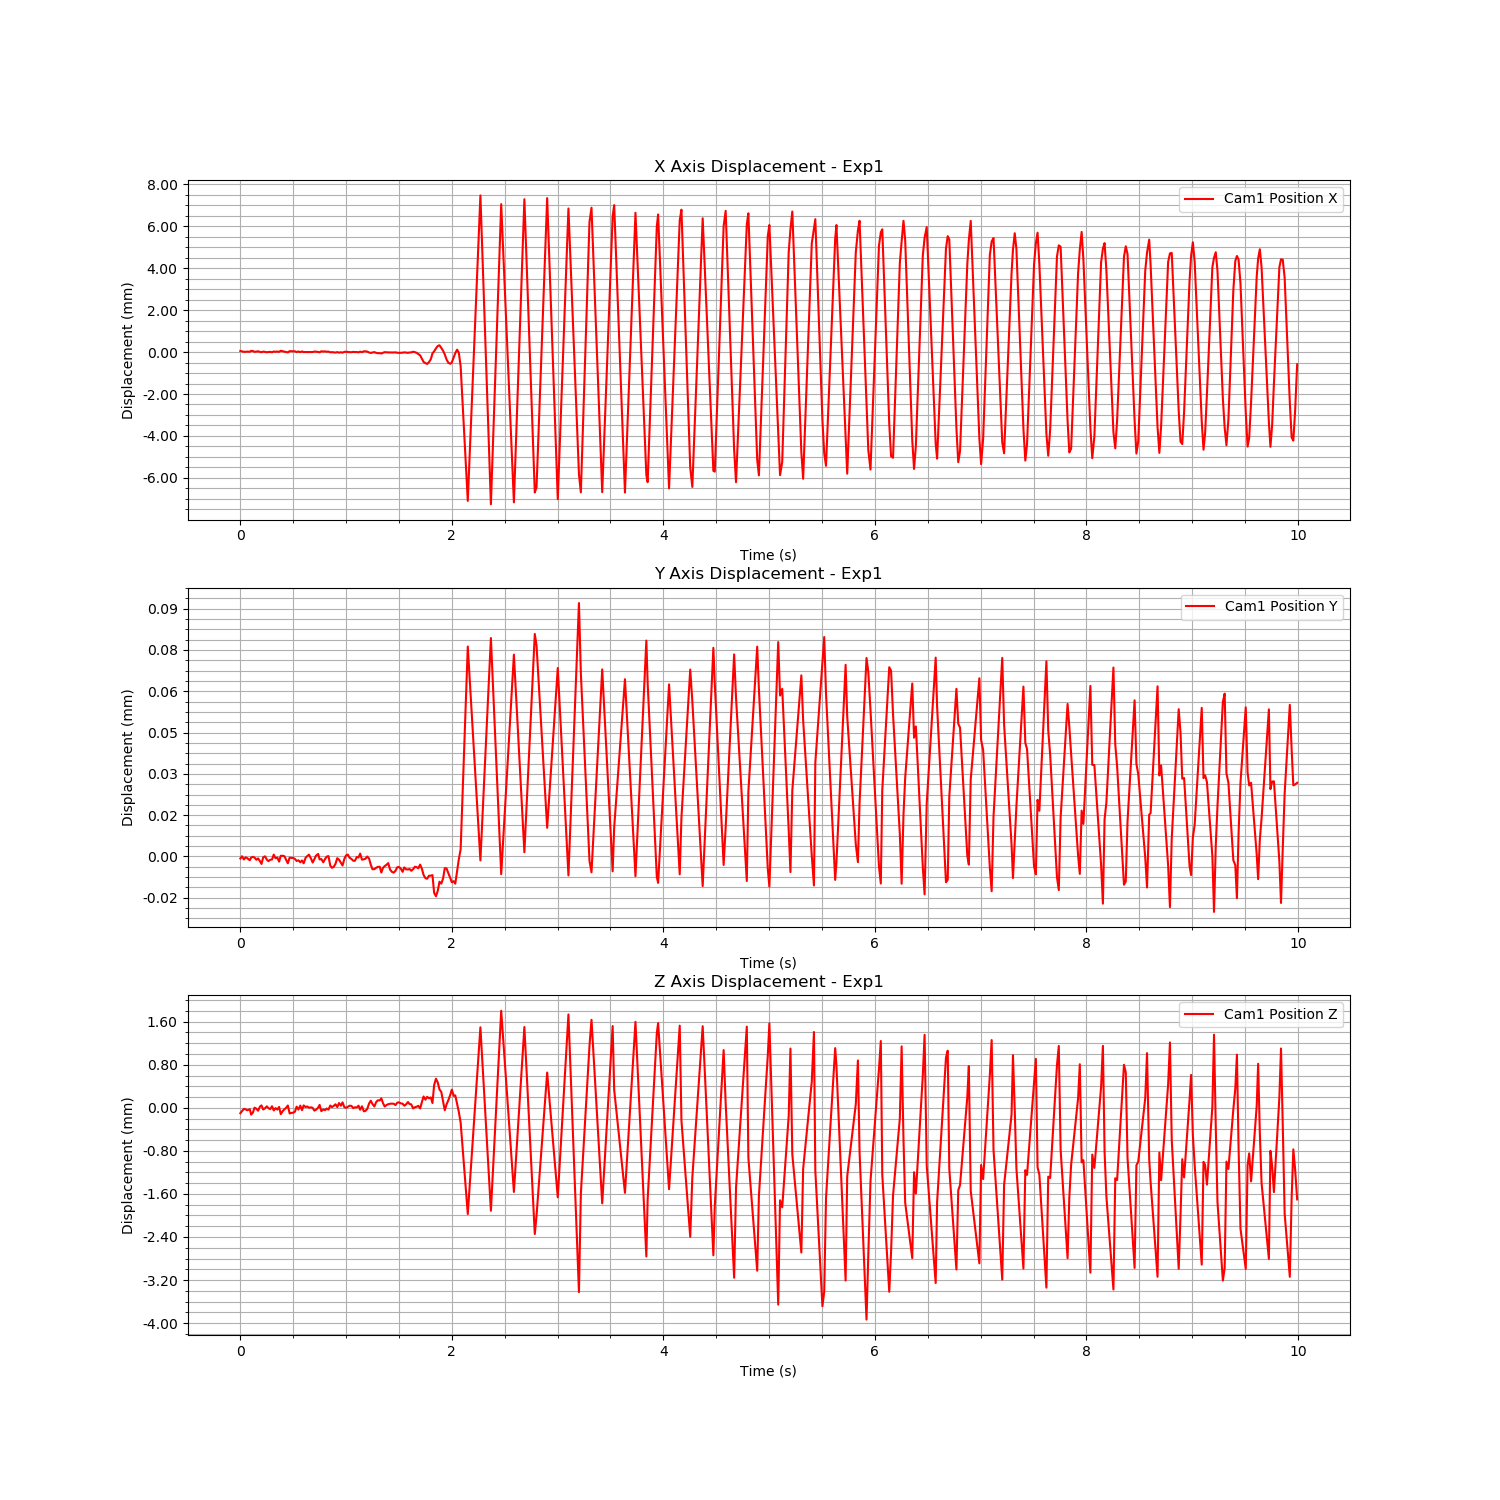

Data behind this chart, as committed beside it:
Time (s), Cam1 Fiducial ID, Cam1 Position X, Cam1 Position Y, Cam1 Position Z, Cam1 Rotation X, Cam1 Rotation Y, Cam1 Rotation Z, Cam1 Rotation W
1724653076, 0, 5.3281902758157095e-05, -7.488142827722772e-07, -0.0001006, 0.0001039, 5.97056365277133e-05, 5.983479836170248e-05, 1
1724653076, 0, 3.256408299255819e-05, 6.215637124921431e-08, -5.9795581324609014e-05, -5.6158427194277545e-05, -9.923970434438017e-05, -1.1928406669129601e-05, 1
1724653076, 0, 1.2523632569624469e-05, -1.1026129693840127e-06, -1.890271707987183e-05, -2.3578819180721443e-05, -0.0001032, 1.0953775723221772e-05, 1
1724653076, 0, 1.4398135228837199e-05, -3.3185066677644363e-07, -2.8449340217480322e-05, -7.845584132924429e-05, -8.30909580069066e-05, -2.143354159199879e-05, 1
1724653076, 0, 2.239909992806199e-05, -6.377175799526015e-07, -4.609692672354764e-05, -5.7028028419821994e-05, -1.715230620136469e-05, -8.418021116440918e-06, 1
1724653077, 0, 1.590323171840896e-05, -1.3750868960752122e-06, -2.587734087949714e-05, -0.0001162, -6.743211144369211e-05, -9.769031877654397e-06, 1
1724653077, 0, 5.92736933917413e-05, -3.814706370779232e-07, -0.000126, 8.28721274831694e-05, 3.7547318412243944e-05, 1.6711063104481692e-05, 1
1724653077, 0, 4.863195165923251e-05, -1.3130079947136937e-07, -9.15203213822018e-05, 0.0001604, 4.234159768551875e-05, 4.306636018047962e-05, 1
1724653077, 0, 1.3295232234170446e-05, -4.1416570492212415e-07, 3.261489492472401e-06, 2.10490706483283e-06, 1.0518484487140116e-05, 1.2320629769386268e-05, 1
1724653077, 0, 2.2871342563482343e-05, -1.2123440744706412e-06, -1.687187003178597e-05, 7.390966824642936e-05, 2.849263543398393e-05, 3.477500756024717e-05, 1
1724653077, 0, 3.8914306313762373e-05, -6.943748201960029e-07, -5.384076227751576e-05, 5.7314326092227054e-05, 0.0001018, 5.910269792450006e-06, 1
1724653077, 0, 6.5082419630213966e-06, -1.6867674609044144e-06, 2.2824524765107996e-05, 2.6468275122006914e-05, 1.9306026462714735e-05, 2.3507697463978167e-05, 1
1724653077, 0, -5.318333974379019e-06, -2.724209468078455e-06, 4.5082697408490156e-05, 6.470436694990192e-05, -5.820237244093081e-05, 2.350638130142596e-05, 1
1724653077, 0, 2.2636723055116216e-05, -3.167119603566459e-07, -3.1681956925057854e-05, 0.0001631, -7.199158464228305e-05, 3.2208858493753246e-05, 1
1724653077, 0, 1.0866273268514781e-05, 4.931436668688531e-08, -8.823932562663644e-06, -5.7935382554919885e-05, -0.0001088, 1.360586233556118e-05, 1
1724653077, 0, -6.848421995469212e-06, -1.1447244064479015e-06, 2.730331636423294e-05, 9.65560282865783e-05, -0.0001763, 2.580311618638996e-05, 1
1724653077, 0, 4.2484329956845655e-06, -1.7130336564876494e-06, -5.082037110175564e-06, -6.0629238086000586e-05, -6.0596005146878e-05, -2.349908875943975e-05, 1
1724653077, 0, 1.2060126803513066e-05, -1.2152957855447056e-06, -2.4611788225321007e-05, 0.000153, -1.5953651771463302e-05, 3.5635148470447755e-05, 1
1724653077, 0, -7.283880261168884e-06, -1.0868455324795821e-06, 2.9130486458812052e-05, 0.0001421, -0.0001183, 3.6593463231867246e-05, 1
1724653077, 0, 2.832655984739773e-05, 6.734336208561725e-07, -4.882066448188846e-05, -5.2427980682920685e-05, -2.1722669792783018e-05, -1.7679716011409835e-05, 1
1724653077, 0, 1.4088395122285644e-05, -6.466398586642924e-07, -5.615799112597172e-06, -9.416123019952093e-05, -7.0961915731565695e-06, -1.4232504411153974e-05, 1
1724653077, 0, 2.7602178048758724e-05, -3.6941614953262595e-07, -3.223181021224783e-05, 0.0001521, 4.7362218107801356e-05, 3.252439648694364e-05, 1
1724653077, 0, 9.069916144349988e-06, -1.8730503903927022e-06, 1.6490730902778557e-05, 4.170218736676249e-05, 1.7949505664936464e-05, 1.327821770062494e-05, 1
1724653077, 0, 6.236092150422508e-05, 2.3547418696828648e-07, -0.0001173, 8.949451414423555e-05, 0.0001024, 5.014750498840004e-05, 1
1724653077, 0, 3.76277804678549e-05, 2.5077220157808533e-07, -5.9748669761581304e-05, -4.4621045653608354e-05, 1.071291018324615e-05, 3.266398206637656e-05, 1
1724653077, 0, 2.108836815416208e-05, 1.020321977734267e-07, -2.7592405002049644e-05, -0.0001326, -7.472645232737063e-05, 7.288350131976465e-06, 1
1724653077, 0, 6.734189619634332e-06, -1.1787083190892517e-06, -3.742022934475184e-07, 8.046385205093184e-05, -0.0001502, 2.2867824306911093e-05, 1
1724653077, 0, -1.3615709189511982e-05, -2.486252369219605e-06, 4.260897244932228e-05, -7.082862817102848e-05, -0.0001327, -1.9445760372801467e-05, 1
1724653077, 0, 4.389333583717524e-05, -4.160469749956061e-07, -0.0001048, -7.981704748631816e-06, 8.027115122642806e-05, 1.605535304180169e-05, 1
1724653077, 0, 3.982186557742201e-05, -5.229879407386277e-07, -9.530993589688494e-05, -3.813035785012838e-05, 0.0001266, 2.6181788500929842e-06, 1
1724653077, 0, 4.059253489496286e-05, -5.304577263093288e-07, -9.068644947752065e-05, 7.990379412226056e-05, -5.3578022086603775e-06, 4.051635086325879e-05, 1
1724653077, 0, 3.591812314530051e-05, -9.059179024195109e-07, -7.097209872206728e-05, 2.120365308809981e-05, 4.4611298699518045e-05, 3.872959831678276e-05, 1
1724653077, 0, 2.047166949645712e-06, -1.650202331277601e-06, 2.1661517103032338e-05, 3.0358845110503367e-05, 2.7144964172844713e-05, 1.1190023303800217e-05, 1
1724653077, 0, 2.7513558026869127e-05, -1.4030327055357796e-06, -3.277760408498107e-05, 0.0001791, 0.0001438, 3.3024661045833985e-05, 1
1724653077, 0, -1.3347795783565e-06, -2.1105119200010397e-06, 4.1241799504177184e-05, 9.140338674136783e-05, 3.058314706098353e-05, 3.675099847282739e-05, 1
1724653077, 0, 3.3425699982702714e-05, -1.4486366153734642e-06, -4.3587552948897426e-05, 0.0001013, 7.446289630868521e-05, 5.103564491808549e-05, 1
1724653077, 0, -2.8578891205966963e-06, -2.4922286948518697e-06, 4.468205239458859e-05, 2.718342855181055e-06, -3.234697266418649e-05, 1.6181026648203002e-05, 1
1724653077, 0, 6.411236652881831e-06, -5.188844914015721e-07, 1.4824255077948412e-05, -5.47494542866646e-05, -8.851980813575045e-05, 1.8867781849836115e-05, 1
1724653077, 0, -1.0764842947485806e-06, 1.2314785000190122e-07, 2.548117469854473e-05, -0.0001201, -0.0001629, -3.6801173048013364e-07, 1
1724653077, 0, 5.560679939398344e-06, 6.66568096851263e-07, 2.9422522691554324e-06, 2.1077147286374793e-06, -0.0001862, 2.769369416612801e-06, 1
1724653077, 0, 7.381491858348266e-07, -8.808529450037086e-07, 8.55050822867393e-06, 5.3985168020341766e-05, -0.0001631, 1.4317795274289479e-05, 1
1724653077, 0, 3.42013581725939e-06, -2.221764055090466e-06, -8.485794202743736e-07, -5.8351412445541605e-05, -7.171297575429348e-05, 8.642216469776797e-06, 1
1724653077, 0, 2.4449041052681622e-05, -9.962866270204001e-07, -5.2280082929035086e-05, 4.379938406847001e-05, -1.8631108976371995e-05, 4.1751087308819416e-05, 1
1724653077, 0, 2.0444033381111463e-05, 3.116665412748622e-07, -3.602740332414944e-05, -5.893932149390846e-05, -2.2644833002866093e-05, -1.951307774303969e-05, 1
1724653077, 0, 6.039192970369403e-06, 9.096346486352946e-07, 5.4147922323930775e-06, 5.658469436452135e-05, -0.0001109, 3.413287464774296e-05, 1
1724653077, 0, -1.0552615496701928e-05, -1.071514224025287e-06, 5.435531598783788e-05, 7.08386697118283e-05, -9.365274339907337e-05, 2.0727802703399325e-05, 1
1724653077, 0, 3.867303545386015e-05, -9.4076411007513e-07, -6.185739742034449e-05, 0.0001108, 8.848269036035989e-05, 3.299855718036849e-05, 1
1724653077, 0, 2.6738016913035385e-05, -2.106292342936767e-06, -2.9037702781464676e-05, 0.0001679, 7.081083361903232e-05, 6.034547006591063e-05, 1
1724653077, 0, 3.203336855452133e-05, -9.377325284896163e-07, -4.301584942795201e-05, 6.828104269229869e-05, 5.374011604925753e-05, 2.89387356308501e-05, 1
1724653077, 0, 1.8301705467906426e-05, -5.993592644731157e-08, -1.3489650814806617e-05, 1.676560781890788e-05, 4.0305398945115564e-05, -7.185468021419553e-07, 1
1724653077, 0, 2.3389237199822554e-05, 1.3754570760181636e-07, -3.360144240091713e-05, 9.862375993222376e-06, -1.0258157451022485e-05, 2.850215629331309e-05, 1
1724653077, 0, -1.1004560180559296e-05, -3.3437903230417924e-06, 4.2212217485188545e-05, 8.117235591476596e-05, -0.0001269, 8.812568239525589e-05, 1
1724653077, 0, -1.9163702104987056e-06, -4.118490088795069e-06, 1.3041592368202883e-05, 0.0001995, -4.226908562130092e-05, 8.593253403879266e-05, 1
1724653077, 0, -1.2425209773361483e-05, -3.7282956395139007e-06, 3.7406172993603215e-05, 0.0001089, -6.878603263181259e-05, 3.656359540882573e-05, 1
1724653077, 0, -2.3226438416805546e-05, -2.648033806284039e-06, 6.571592057212321e-05, 1.553769448984463e-05, -0.0001189, 1.8521409037627914e-05, 1
1724653077, 0, -1.705351774479697e-07, -6.350540602869241e-07, 1.4004992725400456e-05, -7.23635480293335e-05, -5.9895796272393e-05, -2.9977542702658533e-05, 1
1724653077, 0, -2.8968571867137803e-05, -1.1690882790798831e-06, 8.904629545371781e-05, 3.00763332757632e-07, -0.0001533, 1.271486023233835e-06, 1
1724653077, 0, -5.754252026638766e-06, -2.3242065296098823e-06, 3.975520440467532e-05, 5.887946707658818e-05, -1.5091730677336295e-05, 2.316281853755886e-05, 1
1724653077, 0, -2.802854892231021e-05, -3.2864632196915523e-06, 0.0001015, 5.896017284796302e-06, -9.553565723929722e-05, 2.0262679963868583e-05, 1
1724653077, 0, 1.0122011536052086e-05, -8.788304077419872e-07, 1.24472054899019e-05, 9.396476778452043e-05, 2.3729729512080677e-05, 2.531145958376966e-05, 1
... 263 more rows
